6-way image classification set "Optical-Chemical-Structure-Recognition" from GitHub (Apetun/Optical-Chemical-Structure-Recognition); label vocabulary: dashed bond, double bond, none, single bond, triple bond, wedge bond.

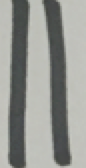
Label: double bond

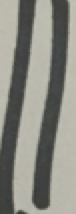
Label: double bond

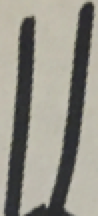
Label: double bond

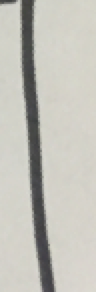
Label: single bond

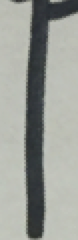
Label: single bond

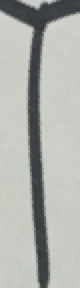
Label: single bond
